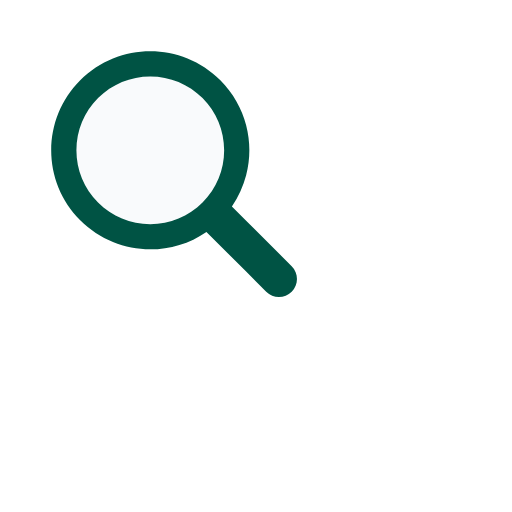
t = 0.00 s
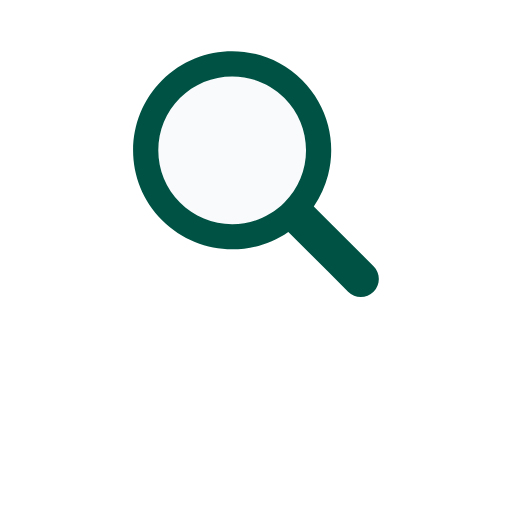
t = 0.22 s
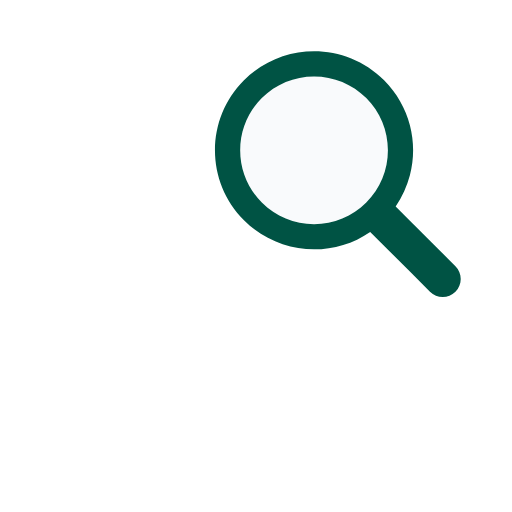
t = 0.43 s
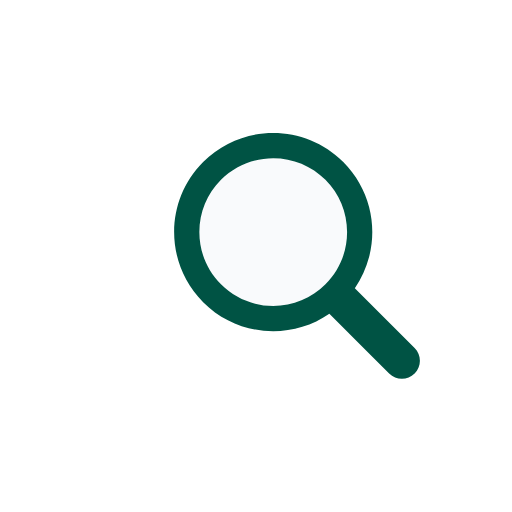
t = 0.65 s
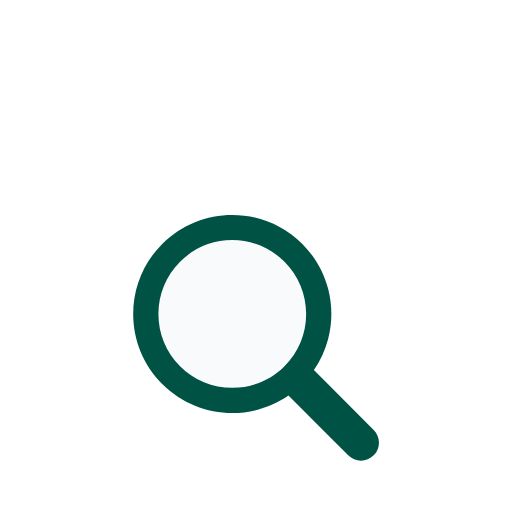
t = 0.87 s
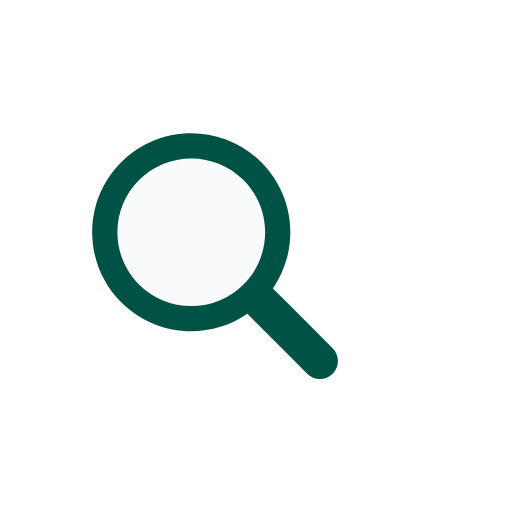
t = 1.09 s

The animated SVG that drew these frames (rendered in a browser with its animation timeline set to each time). Animation: 1 SMIL element (animateTransform=1); one cycle of 1.32 s, repeats indefinitely.

<?xml version="1.0" encoding="utf-8"?>
<svg xmlns="http://www.w3.org/2000/svg" xmlns:xlink="http://www.w3.org/1999/xlink" style="margin: auto; display: block; shape-rendering: auto;" width="200px" height="200px" viewBox="0 0 100 100" preserveAspectRatio="xMidYMid">
<g transform="translate(50 50)">
  <g transform="scale(0.8)">
    <g transform="translate(-50 -50)">
      <g>
        <animateTransform attributeName="transform" type="translate" repeatCount="indefinite" dur="1.3157894736842106s" values="-20 -20;20 -20;0 20;-20 -20" keyTimes="0;0.33;0.66;1"></animateTransform>
        <path fill="#f9fafc" d="M44.19 26.158c-4.817 0-9.345 1.876-12.751 5.282c-3.406 3.406-5.282 7.934-5.282 12.751 c0 4.817 1.876 9.345 5.282 12.751c3.406 3.406 7.934 5.282 12.751 5.282s9.345-1.876 12.751-5.282 c3.406-3.406 5.282-7.934 5.282-12.751c0-4.817-1.876-9.345-5.282-12.751C53.536 28.033 49.007 26.158 44.19 26.158z"></path>
        <path fill="#005344" d="M78.712 72.492L67.593 61.373l-3.475-3.475c1.621-2.352 2.779-4.926 3.475-7.596c1.044-4.008 1.044-8.23 0-12.238 c-1.048-4.022-3.146-7.827-6.297-10.979C56.572 22.362 50.381 20 44.19 20C38 20 31.809 22.362 27.085 27.085 c-9.447 9.447-9.447 24.763 0 34.21C31.809 66.019 38 68.381 44.19 68.381c4.798 0 9.593-1.425 13.708-4.262l9.695 9.695 l4.899 4.899C73.351 79.571 74.476 80 75.602 80s2.251-0.429 3.11-1.288C80.429 76.994 80.429 74.209 78.712 72.492z M56.942 56.942 c-3.406 3.406-7.934 5.282-12.751 5.282s-9.345-1.876-12.751-5.282c-3.406-3.406-5.282-7.934-5.282-12.751 c0-4.817 1.876-9.345 5.282-12.751c3.406-3.406 7.934-5.282 12.751-5.282c4.817 0 9.345 1.876 12.751 5.282 c3.406 3.406 5.282 7.934 5.282 12.751C62.223 49.007 60.347 53.536 56.942 56.942z"></path>
      </g>
    </g>
  </g>
</g>
<!-- [ldio] generated by https://loading.io/ --></svg>